Run: headless pygame with SDL's dummy video driver; simulated clock (each Clock.tick advances the game by its frame time, no real sleeping); random seed 0; keys injected as events and as key.get_pressed() state; no mouse input.
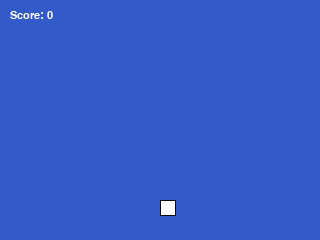
Frame 1 of 4 · flips 1–60 · no input
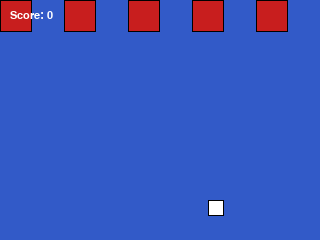
Frame 2 of 4 · flips 61–180 · tapped SPACE, RETURN · held RIGHT (→), D
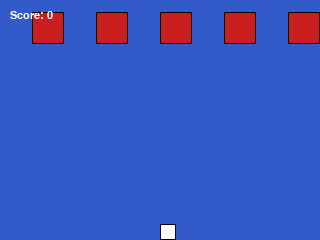
Frame 3 of 4 · flips 181–300 · held DOWN (↓), S
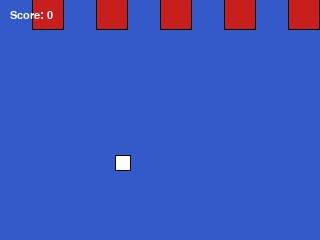
Frame 4 of 4 · flips 301–420 · held LEFT (←), A, UP (↑), W

The pygame program that drew these frames:

import pygame
import random
import sys

# Inițializare Pygame
pygame.init()

# Configurări fereastră
WIDTH, HEIGHT = 320, 240
screen = pygame.display.set_mode((WIDTH, HEIGHT))
pygame.display.set_caption("Pixel Dodge")

# Culori (paletă de 4 culori)
BLACK = (0, 0, 0)
WHITE = (255, 255, 255)
RED = (200, 30, 30)
BLUE = (50, 90, 200)

# Clock & font
clock = pygame.time.Clock()
font = pygame.font.SysFont("Arial", 16)

# Player
player_size = 16
player_speed = 3
player = pygame.Rect(WIDTH // 2, HEIGHT - 40, player_size, player_size)

# Blocuri
block_size = 32
block_speed = 2
blocks = []

# Patternuri de generare
patterns = ['line', 'zigzag', 'grid']
current_pattern = random.choice(patterns)
pattern_timer = 0

# Timp și scor
start_ticks = pygame.time.get_ticks()
score = 0
game_over = False

def draw_player():
    pygame.draw.rect(screen, WHITE, player)
    pygame.draw.rect(screen, BLACK, player, 1)  # contur

def draw_block(block):
    pygame.draw.rect(screen, RED, block)
    pygame.draw.rect(screen, BLACK, block, 1)  # contur

def spawn_blocks(pattern):
    blocks = []
    if pattern == 'line':
        # Adaugă o „poartă” (gol) aleatorie de 1 sau 2 blocuri
        total_blocks = WIDTH // block_size
        gate_start = random.randint(1, total_blocks - 2)  # evită marginile
        gate_width = random.choice([1, 2])  # lățimea porții în blocuri

        for i in range(total_blocks):
            if gate_start <= i < gate_start + gate_width:
                continue  # sărim peste blocurile din poartă
            blocks.append(pygame.Rect(i * block_size, -block_size, block_size, block_size))

    elif pattern == 'zigzag':
        for i in range(0, WIDTH, block_size * 2):
            offset = (block_size if (pygame.time.get_ticks() // 500) % 2 == 0 else 0)
            blocks.append(pygame.Rect(i + offset, -block_size, block_size, block_size))

    elif pattern == 'grid':
        for i in range(0, WIDTH, block_size * 2):
            if random.random() > 0.5:
                blocks.append(pygame.Rect(i, -block_size, block_size, block_size))

    return blocks


def reset_game():
    global blocks, player, score, start_ticks, current_pattern
    player.x = WIDTH // 2
    player.y = HEIGHT - 40
    blocks = []
    score = 0
    start_ticks = pygame.time.get_ticks()
    current_pattern = random.choice(patterns)

# Loop principal
spawn_delay = 1000
last_spawn = pygame.time.get_ticks()

while True:
    dt = clock.tick(60)
    screen.fill(BLUE)

    # Timp și scor
    seconds = (pygame.time.get_ticks() - start_ticks) / 1000
    score = int(seconds)

    if pygame.time.get_ticks() - pattern_timer > 10000:
        current_pattern = random.choice(patterns)
        pattern_timer = pygame.time.get_ticks()

    for event in pygame.event.get():
        if event.type == pygame.QUIT:
            pygame.quit()
            sys.exit()

    # Control player
    keys = pygame.key.get_pressed()
    if keys[pygame.K_w]: player.y -= player_speed
    if keys[pygame.K_s]: player.y += player_speed
    if keys[pygame.K_a]: player.x -= player_speed
    if keys[pygame.K_d]: player.x += player_speed

    # Constrângere în ecran
    player.clamp_ip(screen.get_rect())

    # Generare blocuri
    if pygame.time.get_ticks() - last_spawn > spawn_delay:
        blocks.extend(spawn_blocks(current_pattern))
        last_spawn = pygame.time.get_ticks()

    # Update blocuri
    for block in blocks:
        block.y += block_speed
        draw_block(block)

    # Eliminare blocuri ieșite din ecran
    blocks = [b for b in blocks if b.y < HEIGHT]

    # Coliziuni
    for block in blocks:
        if player.colliderect(block):
            game_over = True
            break

    # Desenează playerul
    draw_player()

    # Text scor
    score_text = font.render(f"Score: {score}", True, WHITE)
    screen.blit(score_text, (10, 10))

    # Game over
    if game_over:
        game_over_text = font.render(f"Game Over! Score: {score}", True, BLACK)
        screen.blit(game_over_text, (WIDTH // 2 - 60, HEIGHT // 2))
        pygame.display.flip()
        pygame.time.wait(3000)
        reset_game()
        game_over = False

    pygame.display.flip()
